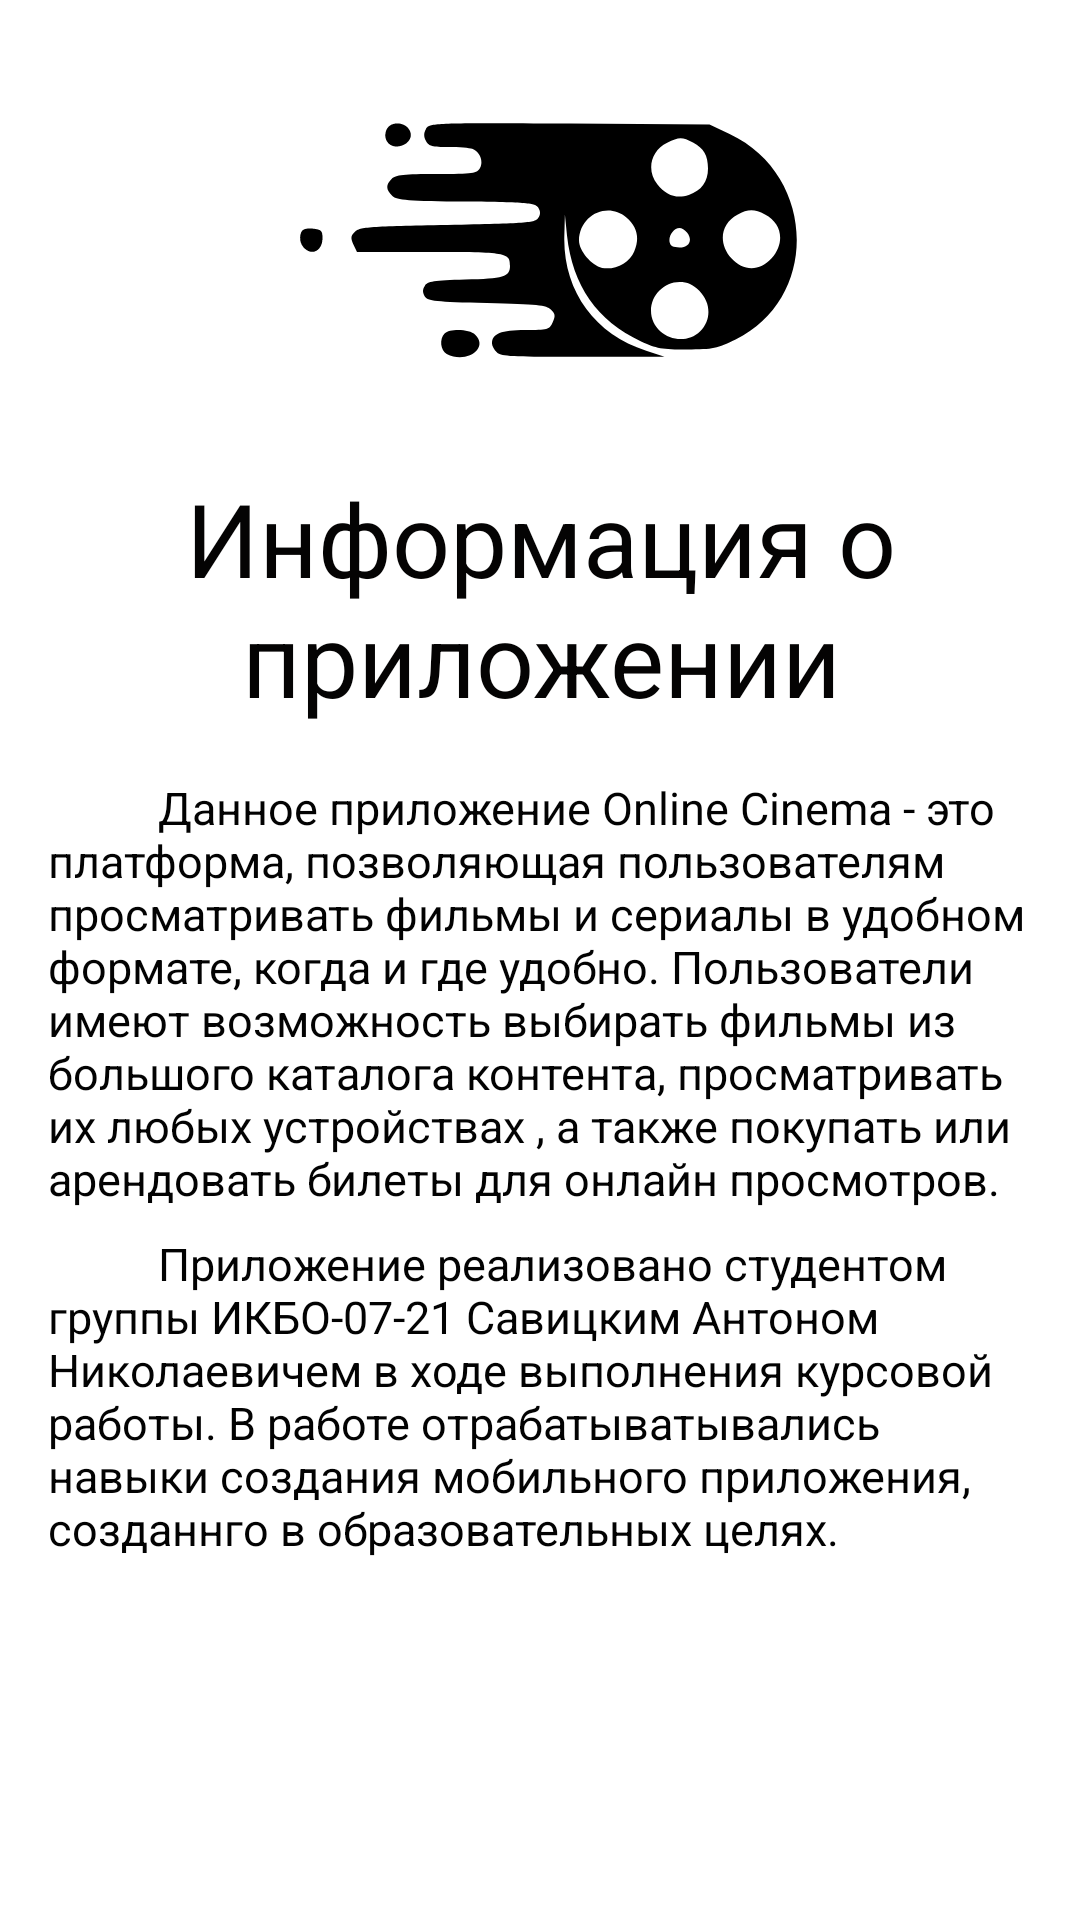

Here is an Android app screen rendered from its layout file. Give the layout XML and the strings, colors and styles it references.
<!-- AndroidManifest.xml: application theme Theme.CinemaOnline -->
<!-- res/layout/fragment_info_a_p_p.xml -->
<?xml version="1.0" encoding="utf-8"?>
<androidx.constraintlayout.widget.ConstraintLayout xmlns:android="http://schemas.android.com/apk/res/android"
    xmlns:app="http://schemas.android.com/apk/res-auto"
    xmlns:tools="http://schemas.android.com/tools"
    android:id="@+id/frameLayout"
    android:layout_width="match_parent"
    android:layout_height="match_parent"
    android:paddingLeft="16dp"
    android:paddingRight="16dp"
    tools:context=".UI.InfoAPP">

    <TextView
        android:id="@+id/nameInfoRazdel"
        android:layout_width="377dp"
        android:layout_height="95dp"
        android:layout_marginTop="12dp"
        android:gravity="center"
        android:text="Информация о приложении"
        android:textColor="#040303"
        android:textSize="34sp"
        app:layout_constraintEnd_toEndOf="parent"
        app:layout_constraintStart_toStartOf="parent"
        app:layout_constraintTop_toBottomOf="@+id/imageView" />

    <ImageView
        android:id="@+id/imageView"
        android:layout_width="wrap_content"
        android:layout_height="wrap_content"
        android:layout_marginTop="24dp"
        android:src="@drawable/logo_app"
        app:layout_constraintEnd_toEndOf="parent"
        app:layout_constraintStart_toStartOf="parent"
        app:layout_constraintTop_toTopOf="parent" />

    <TextView
        android:id="@+id/description"
        android:layout_width="wrap_content"
        android:layout_height="wrap_content"
        android:layout_marginTop="12dp"
        android:text="          Данное приложение Online Cinema - это платформа, позволяющая пользователям просматривать фильмы и сериалы в удобном формате, когда и где удобно. Пользователи имеют возможность выбирать фильмы из большого каталога контента, просматривать их любых устройствах , а также покупать или арендовать билеты для онлайн просмотров."
        android:textColor="#020202"
        android:textSize="15dp"
        app:layout_constraintEnd_toEndOf="parent"
        app:layout_constraintStart_toStartOf="parent"
        app:layout_constraintTop_toBottomOf="@+id/nameInfoRazdel" />

    <ImageButton
        android:id="@+id/backButFromInfoAPPToProfile"
        android:layout_width="wrap_content"
        android:layout_height="wrap_content"
        android:layout_marginTop="24dp"
        android:background="@color/white"
        android:src="@drawable/baseline_west_24"
        app:layout_constraintEnd_toEndOf="parent"
        app:layout_constraintHorizontal_bias="0.002"
        app:layout_constraintStart_toStartOf="parent"
        app:layout_constraintTop_toTopOf="parent" />

    <TextView
        android:id="@+id/podpis"
        android:layout_width="wrap_content"
        android:layout_height="wrap_content"
        android:layout_marginTop="8dp"
        android:textSize="15dp"
        android:text="          Приложение реализовано студентом группы ИКБО-07-21 Савицким Антоном Николаевичем в ходе выполнения курсовой работы. В работе отрабатыватывались навыки создания мобильного приложения, созданнго в образовательных целях."
        android:textColor="#020202"
        app:layout_constraintEnd_toEndOf="parent"
        app:layout_constraintStart_toStartOf="parent"
        app:layout_constraintTop_toBottomOf="@+id/description" />
</androidx.constraintlayout.widget.ConstraintLayout>
<!-- resources referenced by this layout -->
<resources>
  <color name="white">#FFFFFFFF</color>
  <!-- drawable logo_app: vector/xml drawable (drawable, 2353 chars, omitted) -->
  <style name="Theme.CinemaOnline" parent="Theme.MaterialComponents.DayNight.DarkActionBar">
          
          <item name="colorPrimary">@color/purple_500</item>
          <item name="colorPrimaryVariant">@color/purple_700</item>
          <item name="colorOnPrimary">@color/white</item>
          
          <item name="colorSecondary">@color/teal_200</item>
          <item name="colorSecondaryVariant">@color/teal_700</item>
          <item name="colorOnSecondary">@color/black</item>
          
          <item name="android:statusBarColor">?attr/colorPrimaryVariant</item>
          
      </style>
  <color name="purple_500">#FF6200EE</color>
  <color name="purple_700">#FF3700B3</color>
  <color name="teal_200">#FF03DAC5</color>
  <color name="teal_700">#FF018786</color>
  <color name="black">#FF000000</color>
</resources>
